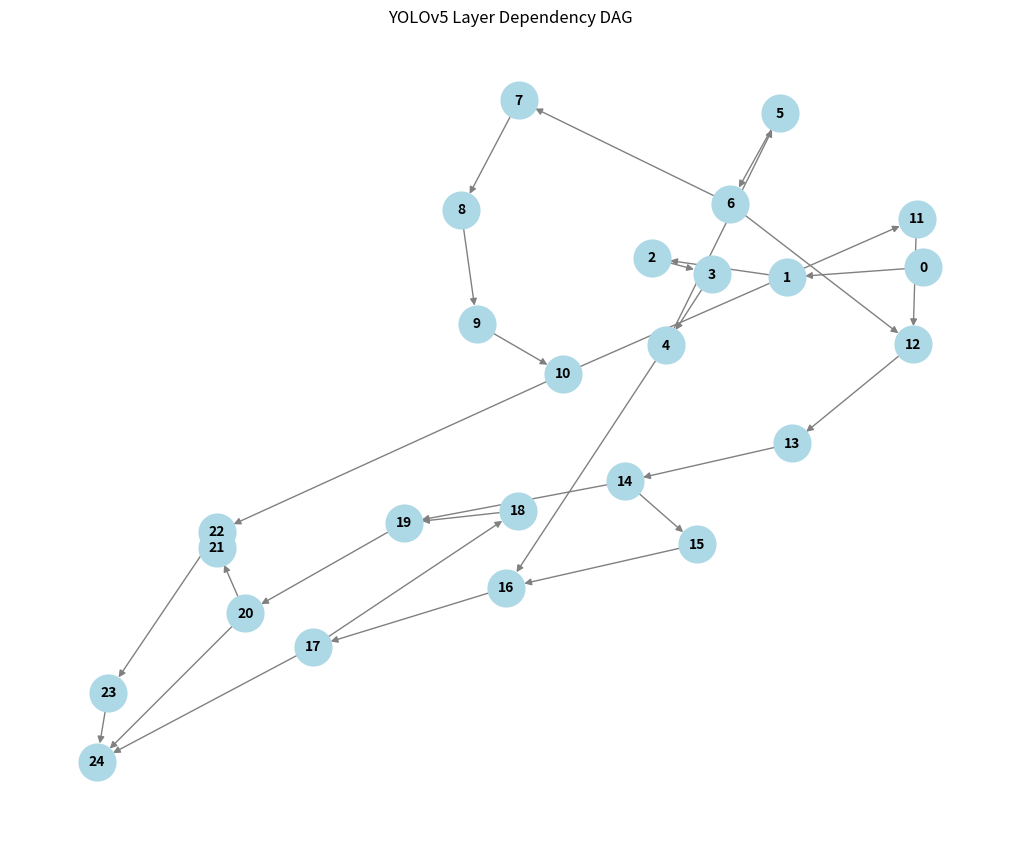

Write Python code to recreate this figure.
import matplotlib.pyplot as plt
import networkx as nx

# 定义层级依赖
layer_dependencies = [
    [-1], [0], [1], [2], [3], [4], [5], [6], [7], [8], [9], [10],
    [11, 6], [12], [13], [14], [15, 4], [16], [17], [18, 14],
    [19], [20], [21, 10], [22], [17, 20, 23]
]

# 创建一个有向图
G = nx.DiGraph()

# 添加节点和边
for layer, dependencies in enumerate(layer_dependencies):
    for dep in dependencies:
        if dep != -1:  # 排除没有依赖的层
            G.add_edge(dep, layer)

# 绘制图形
plt.figure(figsize=(10, 8))
pos = nx.spring_layout(G)  # 节点位置布局
nx.draw(G, pos, with_labels=True, arrows=True, node_size=700, node_color='lightblue', font_size=10, font_weight='bold', edge_color='gray')
plt.title("YOLOv5 Layer Dependency DAG")
plt.show()
